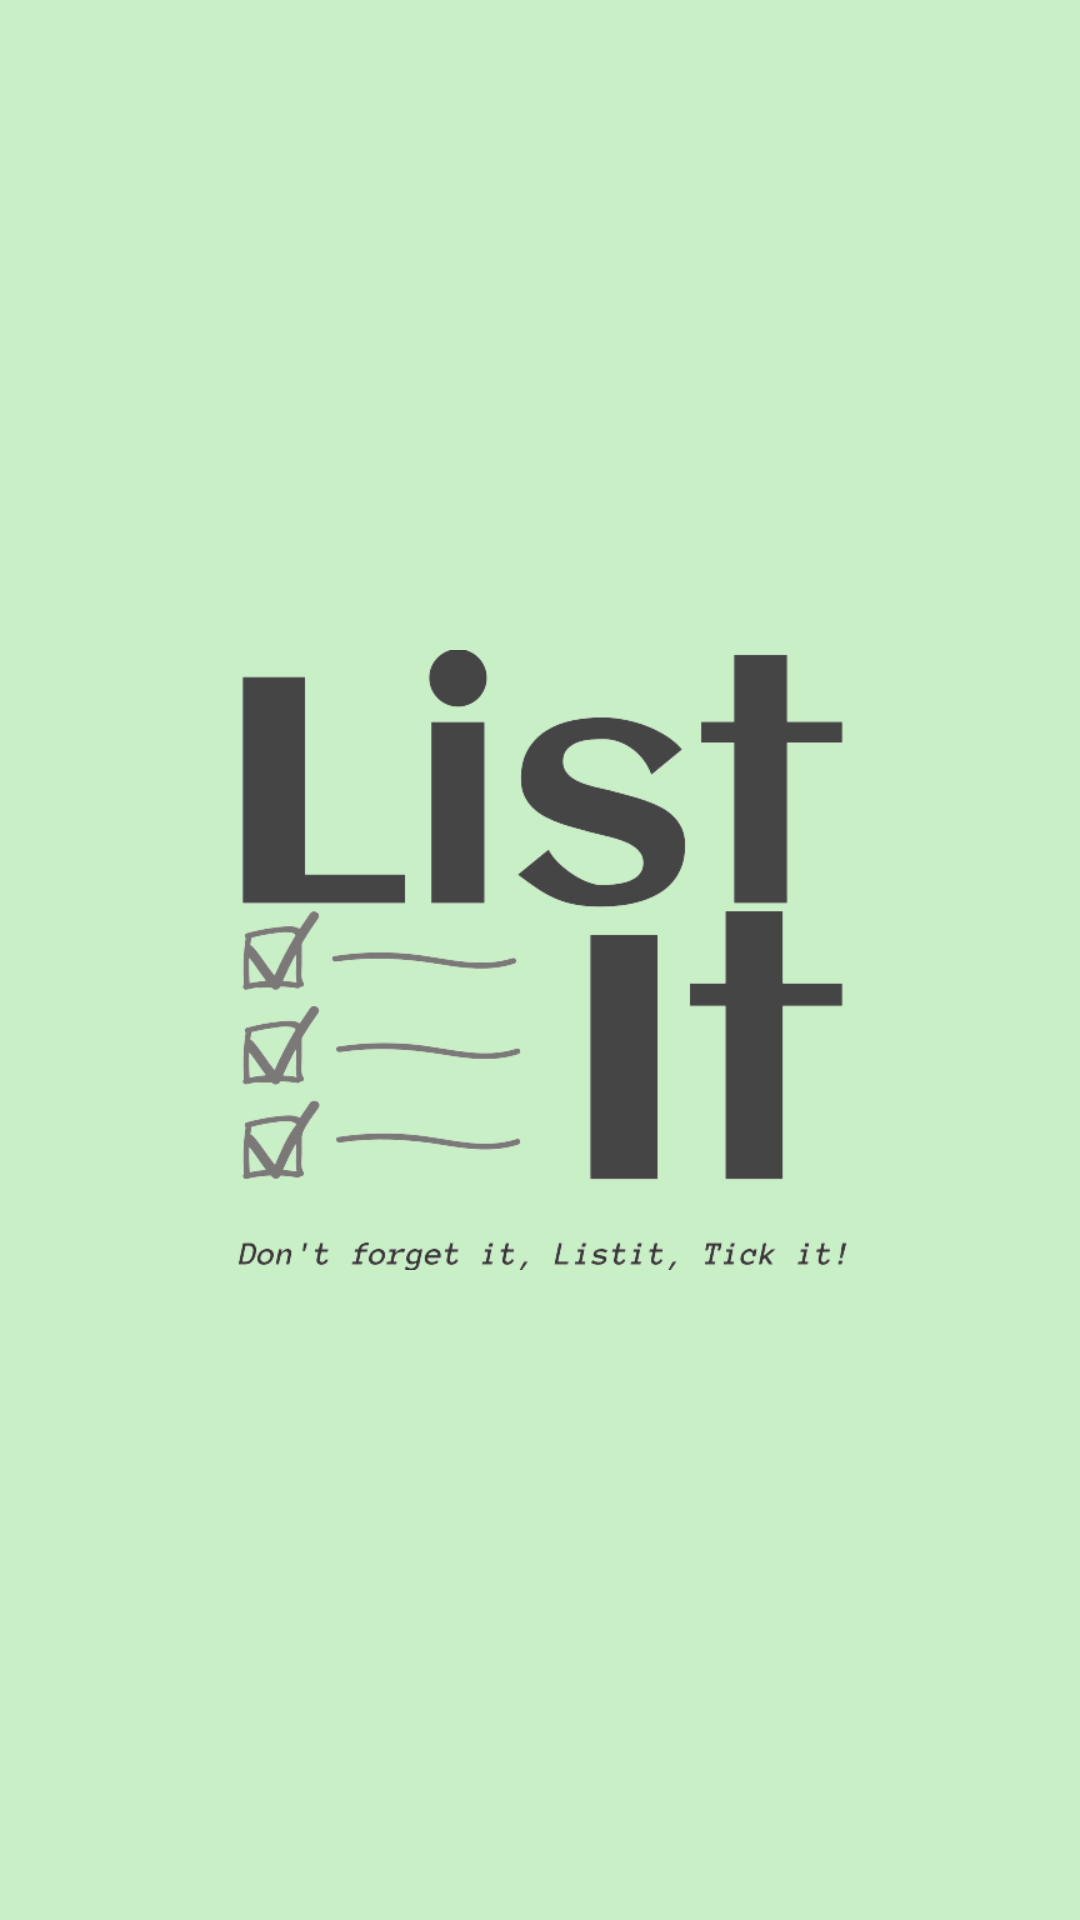

Layout XML and referenced resources for this Android screen:
<!-- AndroidManifest.xml: application theme Theme.ListIt -->
<!-- res/layout/activity_splash.xml -->
<?xml version="1.0" encoding="utf-8"?>
<androidx.constraintlayout.widget.ConstraintLayout xmlns:android="http://schemas.android.com/apk/res/android"
    xmlns:app="http://schemas.android.com/apk/res-auto"
    xmlns:tools="http://schemas.android.com/tools"
    android:id="@+id/main"
    android:layout_width="match_parent"
    android:layout_height="match_parent"
    android:background="@color/primary"
    tools:context=".SplashActivity">

    <ImageView
        android:layout_width="210dp"
        android:layout_height="266dp"
        android:src="@drawable/logo_no_background"
        app:layout_constraintBottom_toBottomOf="parent"
        app:layout_constraintEnd_toEndOf="parent"
        app:layout_constraintHorizontal_bias="0.5"
        app:layout_constraintStart_toStartOf="parent"
        app:layout_constraintTop_toTopOf="parent"
        app:layout_constraintVertical_bias="0.5" />

</androidx.constraintlayout.widget.ConstraintLayout>
<!-- resources referenced by this layout -->
<resources>
  <color name="primary">#C9EFC7</color>
  <!-- drawable logo_no_background: png bitmap (drawable, 34525 bytes) -->
  <style name="Theme.ListIt" parent="Base.Theme.ListIt" />
  <style name="Base.Theme.ListIt" parent="Theme.MaterialComponents.DayNight.DarkActionBar">
          
          <item name="colorPrimary">@color/secondary</item>
          <item name="colorPrimaryVariant">@color/primary</item>
          <item name="colorOnPrimary">@color/white</item>
          
          <item name="colorSecondary">@color/primary</item>
          <item name="colorSecondaryVariant">@color/secondary</item>
          <item name="colorOnSecondary">@color/black</item>
          
          <item name="android:statusBarColor">?attr/colorPrimaryVariant</item>
          
      </style>
  <color name="secondary">#383636</color>
  <color name="white">#FFFFFFFF</color>
  <color name="black">#FF000000</color>
</resources>
